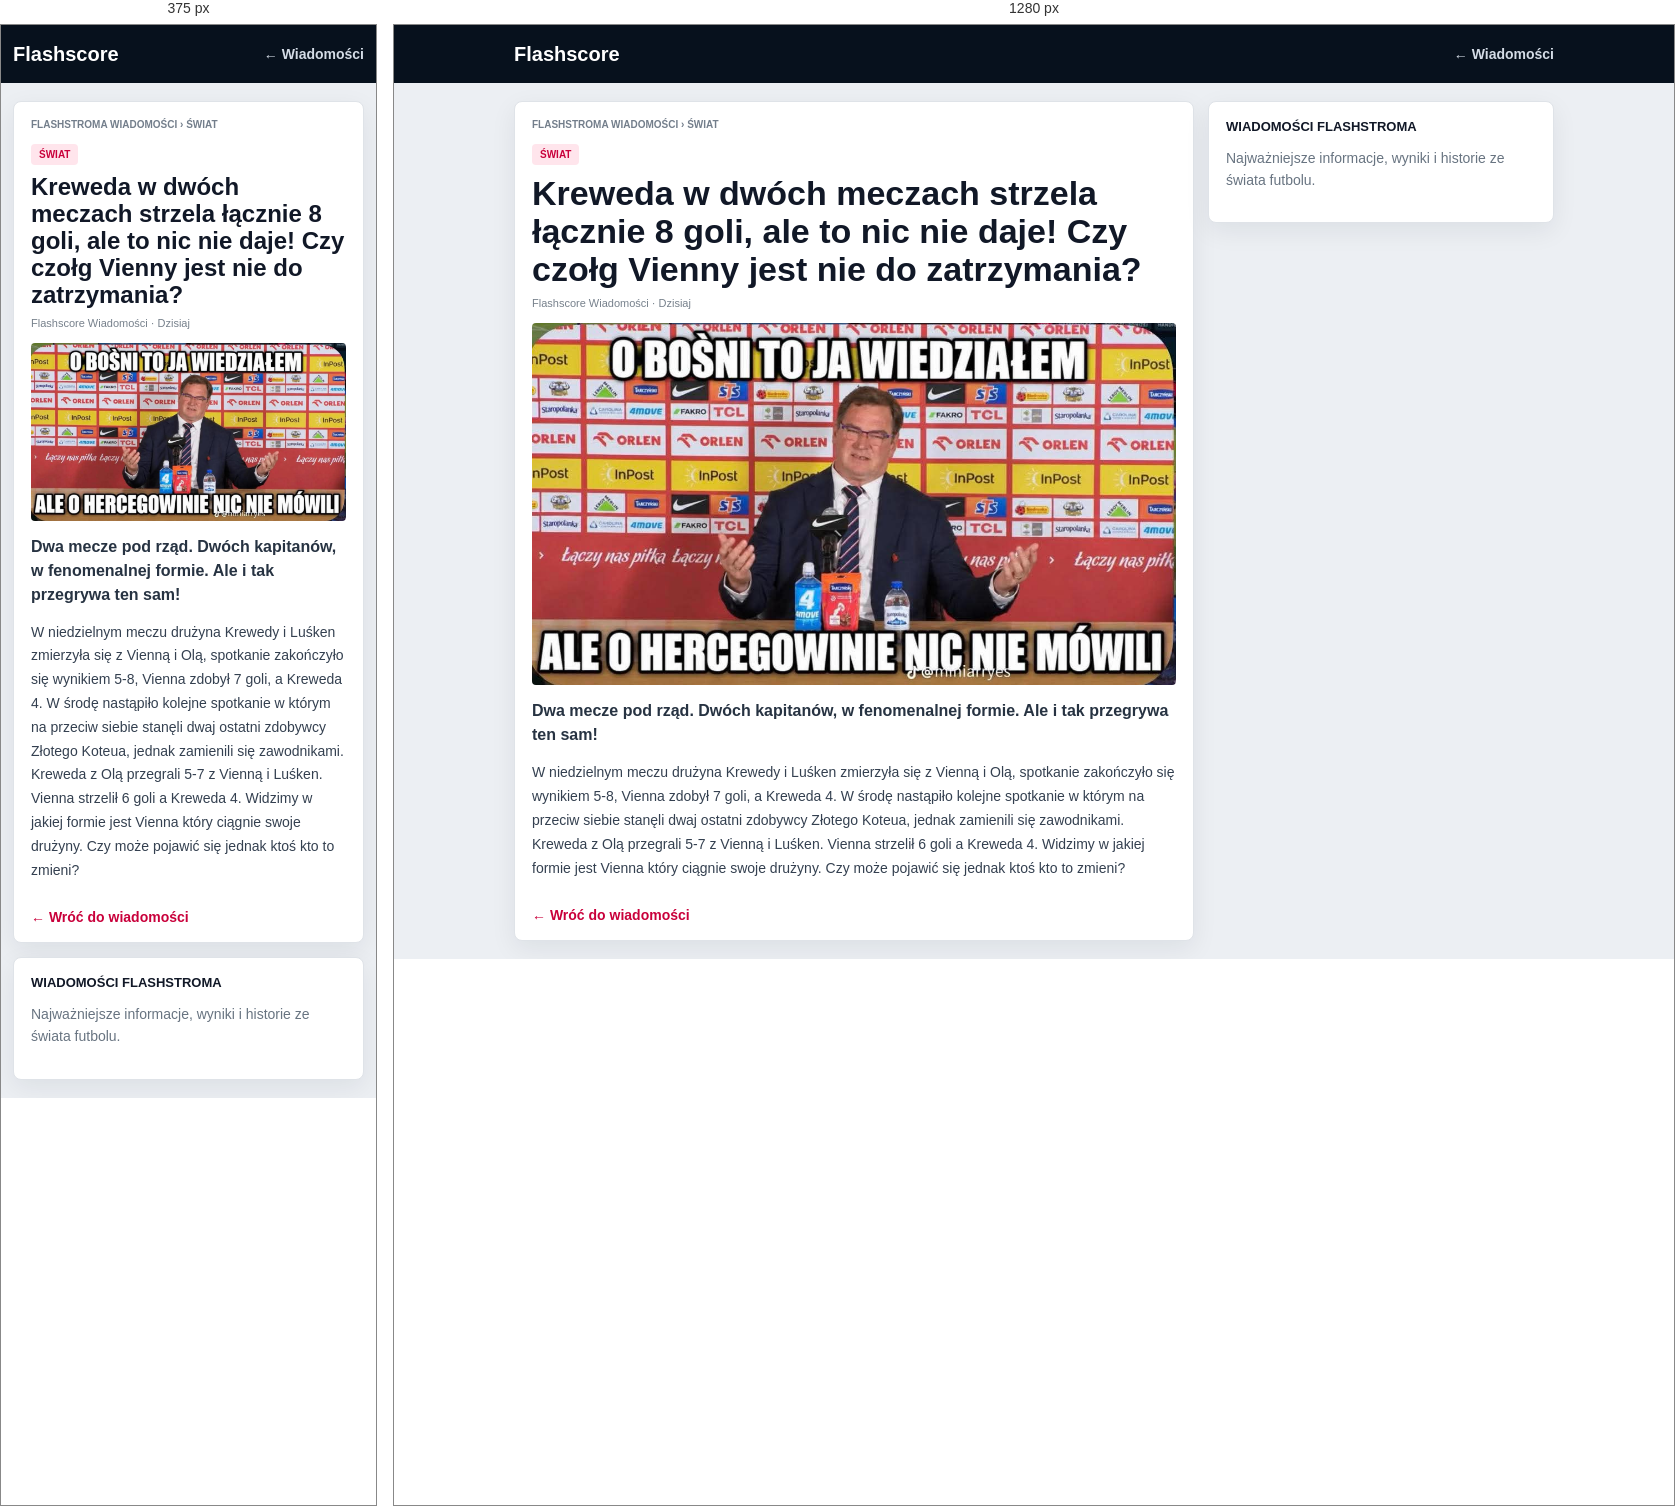
Rendered at 375 px and 1280 px, left to right.

<!-- file: czolg.html -->
<!doctype html>
<html lang="pl"><head><meta charset="utf-8"><meta name="viewport" content="width=device-width,initial-scale=1"><meta name="theme-color" content="#07111d"><title>Kreweda w dwóch meczach strzela łącznie 8 goli, ale to nic nie daje! Czy czołg Vienny jest nie do zatrzymania? — FlashStroma</title><style>*{box-sizing:border-box}body{margin:0;background:#eceff3;color:#111827;font:14px Arial,Helvetica,sans-serif}.top{background:#07111d;color:#fff}.topin{width:min(1040px,calc(100% - 24px));min-height:58px;margin:auto;display:flex;align-items:center;justify-content:space-between}.logo{color:#fff;text-decoration:none;font-size:20px;font-weight:900}.top a:last-child{color:#d4dce6;text-decoration:none;font-weight:800}.page{width:min(1040px,calc(100% - 24px));margin:18px auto;display:grid;grid-template-columns:minmax(0,680px) 1fr;gap:14px;align-items:start}.story,.aside{background:#fff;border:1px solid #dfe3e8;border-radius:8px;box-shadow:0 8px 26px #0f172a12;padding:17px}.crumb{color:#737e8b;font-size:10px;font-weight:900;text-transform:uppercase}.tag{display:inline-block;margin-top:14px;padding:5px 8px;border-radius:4px;background:#ffe5ec;color:#c9003b;font-size:10px;font-weight:900;text-transform:uppercase}h1{margin:9px 0;font-size:clamp(24px,4vw,34px);line-height:1.12}.meta{margin:0 0 14px;color:#77818c;font-size:11px}.cover{display:block;width:100%;max-height:440px;aspect-ratio:16/9;object-fit:cover;border-radius:4px;background:#142536}.cover.empty{display:grid;place-items:center;color:white;font-size:20px;font-weight:900;background:linear-gradient(135deg,#07111d,#344357)}.lead{margin:14px 0;color:#273342;font-size:16px;line-height:1.5;font-weight:800}.body p{color:#344050;line-height:1.7;margin:0 0 13px}.aside h2{font-size:13px;text-transform:uppercase;margin:0 0 12px}.aside p{color:#687481;line-height:1.55}.back{display:inline-block;margin-top:14px;color:#c9003b;text-decoration:none;font-weight:900}@media(max-width:760px){.page{grid-template-columns:1fr}.aside{order:2}}</style></head><body><header class="top"><div class="topin"><a class="logo" href="wiadomosci.html">Flashscore</a><a href="wiadomosci.html">← Wiadomości</a></div></header><main class="page"><article class="story"><div class="crumb">FlashStroma Wiadomości › Świat</div><span class="tag">Świat</span><h1>Kreweda w dwóch meczach strzela łącznie 8 goli, ale to nic nie daje! Czy czołg Vienny jest nie do zatrzymania?</h1><div class="meta">Flashscore Wiadomości · Dzisiaj</div><img class="cover" src="bosnia.jpg" alt="Kreweda w dwóch meczach strzela łącznie 8 goli, ale to nic nie daje! Czy czołg Vienny jest nie do zatrzymania?"><p class="lead">Dwa mecze pod rząd. Dwóch kapitanów, w fenomenalnej formie. Ale i tak przegrywa ten sam!</p><div class="body"><p>W niedzielnym meczu drużyna Krewedy i Luśken zmierzyła się z Vienną i Olą, spotkanie zakończyło się wynikiem 5-8, Vienna zdobył 7 goli, a Kreweda 4. W środę nastąpiło kolejne spotkanie w którym na przeciw siebie stanęli dwaj ostatni zdobywcy Złotego Koteua, jednak zamienili się zawodnikami. Kreweda z Olą przegrali 5-7 z Vienną i Luśken. Vienna strzelił 6 goli a Kreweda 4.  Widzimy w jakiej formie jest Vienna który ciągnie swoje drużyny. Czy może pojawić się jednak ktoś kto to zmieni?</p></div><a class="back" href="wiadomosci.html">← Wróć do wiadomości</a></article><aside class="aside"><h2>Wiadomości FlashStroma</h2><p>Najważniejsze informacje, wyniki i historie ze świata futbolu.</p></aside></main></body></html>